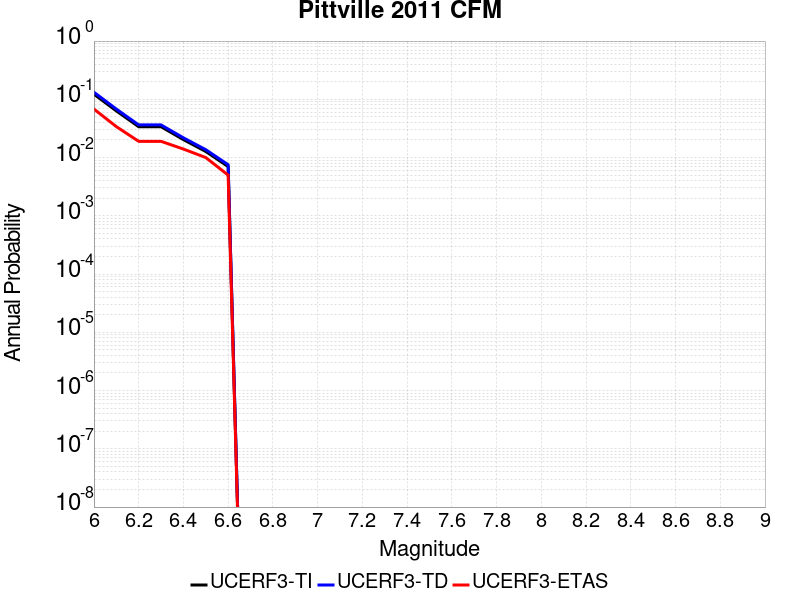

Values plotted in this chart, from the file beside it:
Magnitude, UCERF3-TI Prob, UCERF3-TD Prob, UCERF3-ETAS Prob
6.0, 0.1224, 0.1321, 0.068
6.1, 0.06334, 0.06805, 0.034
6.2, 0.03387, 0.03633, 0.019
6.3, 0.03387, 0.03633, 0.019
6.4, 0.02034, 0.02182, 0.014
6.5, 0.01272, 0.01365, 0.01
6.6, 0.00701, 0.007535, 0.005
